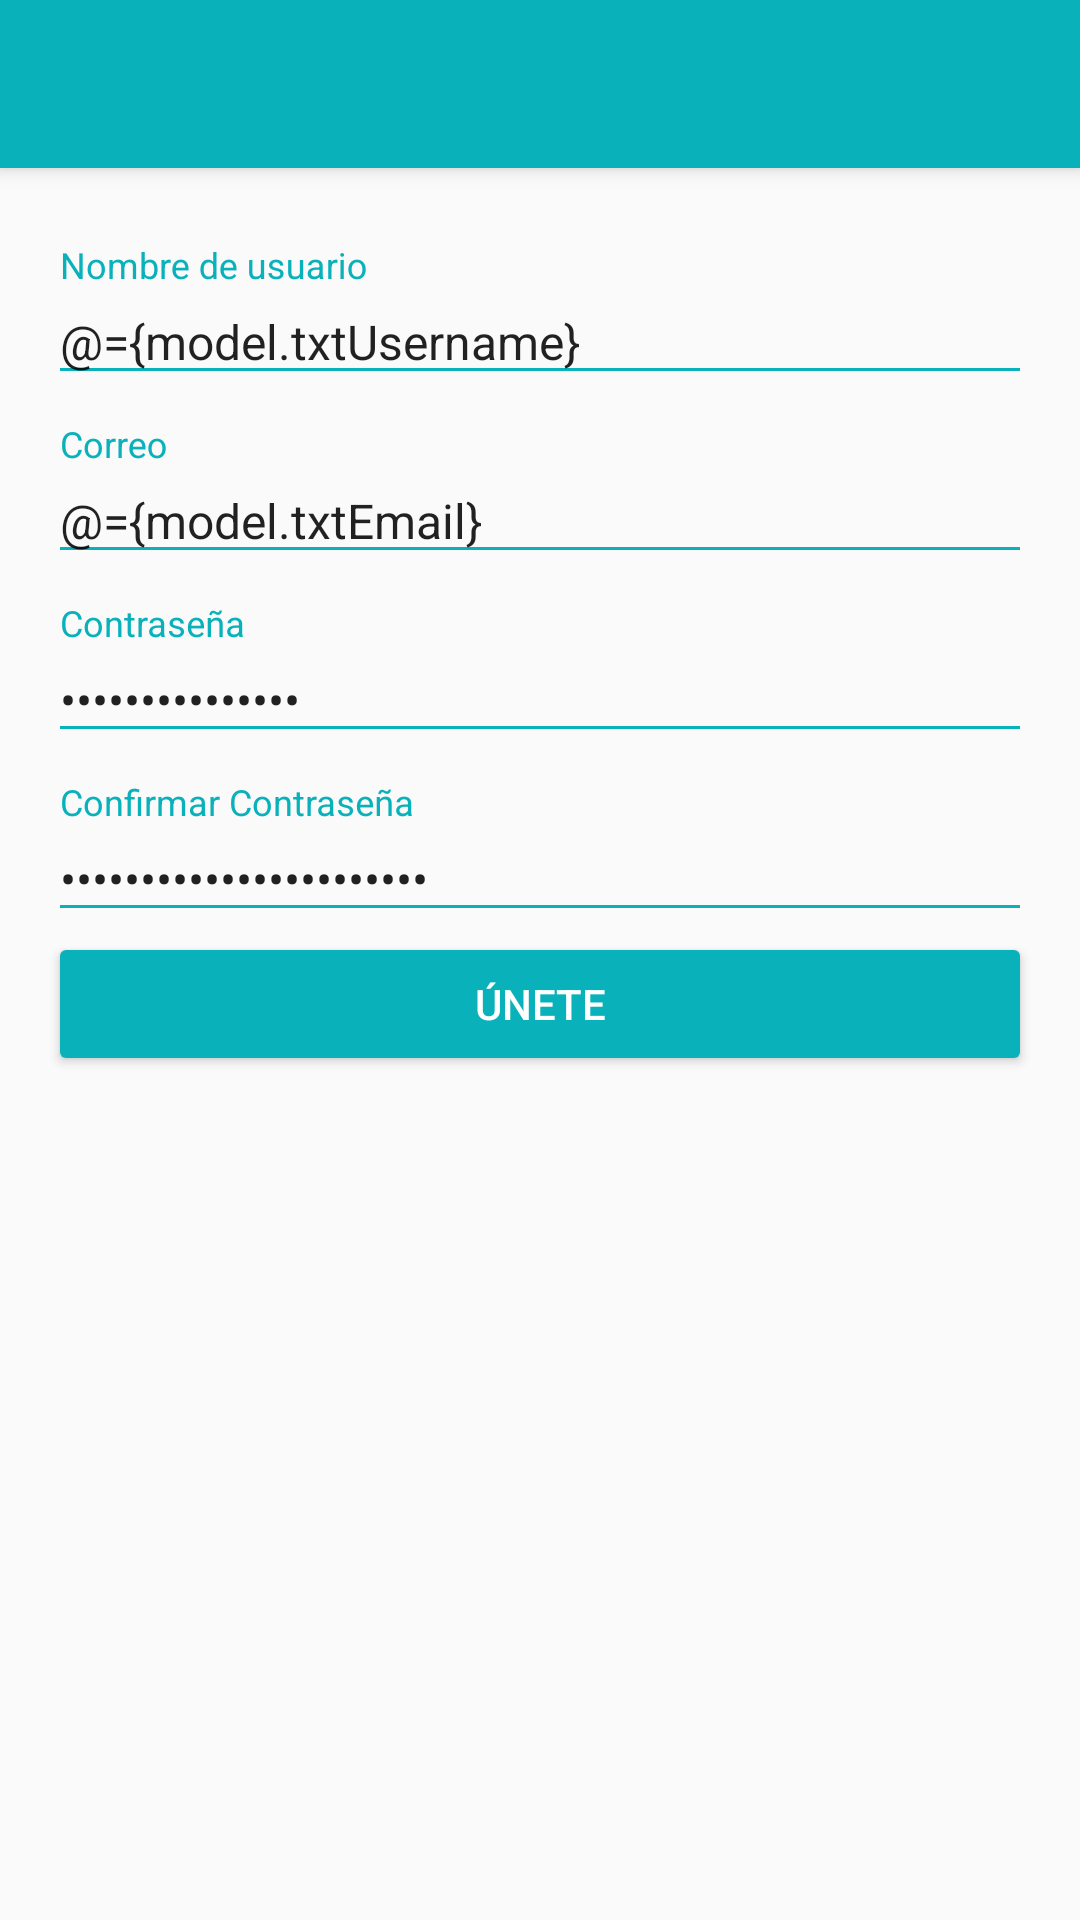

Android layout source for this screen:
<!-- AndroidManifest.xml: application theme AppTheme -->
<!-- res/layout/activity_create_account.xml -->
<?xml version="1.0" encoding="utf-8"?>
<layout xmlns:android="http://schemas.android.com/apk/res/android"
    xmlns:app="http://schemas.android.com/apk/res-auto"
    xmlns:tools="http://schemas.android.com/tools">

    <data>
        <variable
            name="model"
            type="com.dmareca.vintedmvvm.viewmodel.RegisterViewModel"/>
    </data>

    <androidx.coordinatorlayout.widget.CoordinatorLayout
        android:layout_width="match_parent"
        android:layout_height="match_parent"
        tools:context=".view.ui.CreateAccountActivity">

        <include layout="@layout/actionbar_toolbar"></include>


        <ScrollView
            android:layout_width="match_parent"
            android:layout_height="match_parent"
            android:fillViewport="true"
            app:layout_behavior="@string/appbar_scrolling_view_behavior">

            <LinearLayout
                android:focusable="true"
                android:focusableInTouchMode="true"
                android:layout_width="match_parent"
                android:layout_height="match_parent"
                android:orientation="vertical"
                android:padding="@dimen/fab_margin">

                <com.google.android.material.textfield.TextInputLayout
                    android:layout_width="match_parent"
                    android:layout_height="wrap_content"
                    android:layout_marginTop="@dimen/edittext_margin_createaccount"
                    android:theme="@style/EditTextBlack">

                    <com.google.android.material.textfield.TextInputEditText
                        android:id="@+id/txtUsername"
                        android:layout_width="match_parent"
                        android:layout_height="wrap_content"
                        android:text="@={model.txtUsername}"
                        android:hint="@string/hint_user" />

                </com.google.android.material.textfield.TextInputLayout>

                <com.google.android.material.textfield.TextInputLayout
                    android:layout_width="match_parent"
                    android:layout_height="wrap_content"
                    android:layout_marginTop="@dimen/edittext_margin_createaccount"
                    android:theme="@style/EditTextBlack">

                    <com.google.android.material.textfield.TextInputEditText
                        android:id="@+id/txtEmail"
                        android:layout_width="match_parent"
                        android:layout_height="wrap_content"
                        android:text="@={model.txtEmail}"
                        android:hint="@string/hint_email" />

                </com.google.android.material.textfield.TextInputLayout>


                <com.google.android.material.textfield.TextInputLayout
                    android:layout_width="match_parent"
                    android:layout_height="wrap_content"
                    android:layout_marginTop="@dimen/edittext_margin_createaccount"
                    android:theme="@style/EditTextBlack">

                    <com.google.android.material.textfield.TextInputEditText
                        android:id="@+id/txtPw"
                        android:layout_width="match_parent"
                        android:layout_height="wrap_content"
                        android:hint="@string/hint_password"
                        android:text="@={model.txtPw}"
                        android:inputType="textPassword" />

                </com.google.android.material.textfield.TextInputLayout>

                <com.google.android.material.textfield.TextInputLayout
                    android:layout_width="match_parent"
                    android:layout_height="wrap_content"
                    android:layout_marginTop="@dimen/edittext_margin_createaccount"
                    android:theme="@style/EditTextBlack">

                    <com.google.android.material.textfield.TextInputEditText
                        android:id="@+id/txtConfirmaPw"
                        android:layout_width="match_parent"
                        android:layout_height="wrap_content"
                        android:hint="@string/hint_confirm_password"
                        android:text="@={model.txtConfirmaPw}"
                        android:inputType="textPassword" />

                </com.google.android.material.textfield.TextInputLayout>

                <Button
                    android:id="@+id/btnCrearCuenta"
                    android:layout_width="match_parent"
                    android:layout_height="wrap_content"
                    android:backgroundTint="@color/primary_dark"
                    android:text="@string/txt_btn_createaccount"
                    android:textColor="@color/primary"
                    android:onClick="@{(v) -> model.onRegister(v)}"
                    android:theme="@style/RaiseButtonDark" />

            </LinearLayout>

        </ScrollView>


    </androidx.coordinatorlayout.widget.CoordinatorLayout>
</layout>
<!-- res/layout/actionbar_toolbar.xml (included above) -->
<?xml version="1.0" encoding="utf-8"?>
<com.google.android.material.appbar.AppBarLayout
    xmlns:android="http://schemas.android.com/apk/res/android"
    xmlns:app="http://schemas.android.com/apk/res-auto"
    android:layout_width="match_parent"
    android:layout_height="wrap_content"
    android:theme="@style/AppTheme.AppBarOverlay">



    <androidx.appcompat.widget.Toolbar
        android:id="@+id/toolbar"
        android:layout_width="match_parent"
        android:layout_height="?attr/actionBarSize"
        android:background="?attr/colorPrimaryDark"
        app:popupTheme="@style/AppTheme.PopupOverlay" />

</com.google.android.material.appbar.AppBarLayout>
<!-- resources referenced by this layout -->
<resources>
  <color name="primary">#FFFFFF</color>
  <color name="primary_dark">#09b1ba</color>
  <dimen name="edittext_margin_createaccount">10dp</dimen>
  <dimen name="fab_margin">16dp</dimen>
  <string name="hint_confirm_password">Confirmar Contraseña</string>
  <string name="hint_email">Correo</string>
  <string name="hint_password">Contraseña</string>
  <string name="hint_user">Nombre de usuario</string>
  <string name="txt_btn_createaccount">Únete</string>
  <style name="AppTheme.AppBarOverlay" parent="ThemeOverlay.AppCompat.Dark.ActionBar" />
  <style name="AppTheme.PopupOverlay" parent="ThemeOverlay.AppCompat.Light" />
  <style name="EditTextBlack" parent="TextAppearance.AppCompat">
          <item name="android:textColorHint">@color/editTextColorBlack</item>
          <item name="android:textSize">@dimen/editText_textsize_login</item>
          <item name="android:colorPrimary">@color/editTextColorBlack</item>
          <item name="colorAccent">@color/editTextColorBlack</item>
          <item name="colorControlNormal">@color/editTextColorBlack</item>
          <item name="android:colorControlActivated">@color/editTextColorBlack</item>
      </style>
  <style name="RaiseButtonDark" parent="Theme.AppCompat.Light">
          <item name="colorButtonNormal">@color/primary_dark</item>
          <item name="colorControlHighlight">@color/primary</item>
          <item name="android:textColor">@android:color/white</item>
      </style>
  <style name="AppTheme" parent="Theme.AppCompat.Light.NoActionBar">
          
          <item name="colorPrimary">@color/primary</item>
          <item name="colorPrimaryDark">@color/primary_dark</item>
          <item name="colorAccent">@color/accent</item>
      </style>
  <color name="editTextColorBlack">#09b1ba</color>
  <dimen name="editText_textsize_login">16sp</dimen>
  <color name="accent">#6decb9</color>
</resources>
